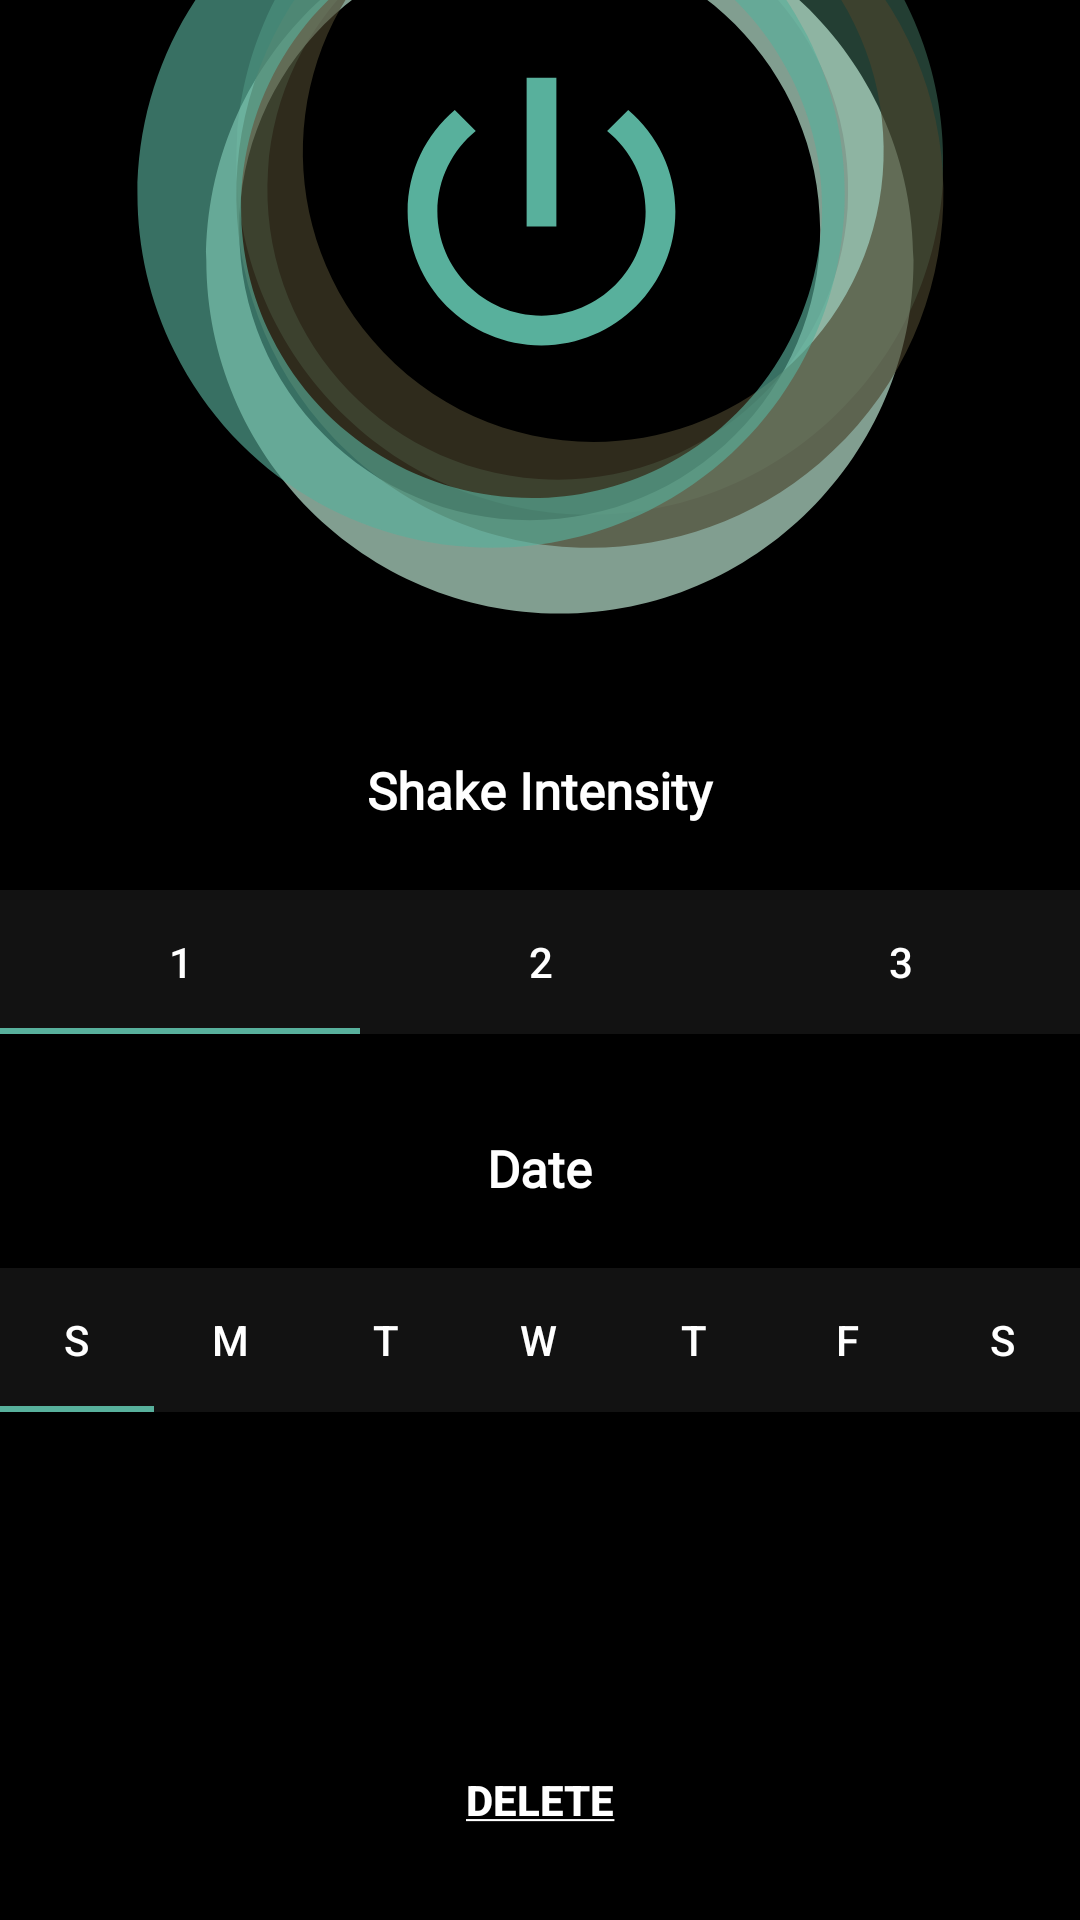

This screen was rendered from an Android layout file. Write that file and the resources it references.
<!-- AndroidManifest.xml: application theme Theme.PhysicalAlarm -->
<!-- res/layout/fragment_alarm_screen.xml -->
<?xml version="1.0" encoding="utf-8"?>
<androidx.constraintlayout.widget.ConstraintLayout xmlns:android="http://schemas.android.com/apk/res/android"
    xmlns:app="http://schemas.android.com/apk/res-auto"
    xmlns:tools="http://schemas.android.com/tools"
    android:clickable="true"
    android:layout_width="match_parent"
    android:background="@color/black"
    android:layout_height="match_parent">

    

    <com.google.android.material.tabs.TabLayout
        android:id="@+id/tabLayout2"
        android:layout_width="match_parent"
        android:layout_height="wrap_content"
        android:background="#121212"
        app:layout_constraintBottom_toBottomOf="parent"
        app:layout_constraintEnd_toEndOf="parent"
        app:layout_constraintHorizontal_bias="0.0"
        app:layout_constraintStart_toStartOf="parent"
        app:layout_constraintTop_toBottomOf="@+id/circle"
        app:layout_constraintVertical_bias="0.206"
        app:tabIconTint="#58B09C"
        app:tabIndicatorColor="#58B09C"
        app:tabTextColor="#FFFFFF">

        <com.google.android.material.tabs.TabItem
            android:id="@+id/shake1"
            android:layout_width="wrap_content"
            android:layout_height="wrap_content"
            android:text="1" />

        <com.google.android.material.tabs.TabItem
            android:id="@+id/shake2"
            android:layout_width="wrap_content"
            android:layout_height="wrap_content"
            android:text="2" />

        <com.google.android.material.tabs.TabItem
            android:id="@+id/shake3"
            android:layout_width="wrap_content"
            android:layout_height="wrap_content"
            android:text="3" />

    </com.google.android.material.tabs.TabLayout>

    <com.google.android.material.tabs.TabLayout
        android:id="@+id/tabLayout1"
        android:layout_width="match_parent"
        android:layout_height="wrap_content"
        android:background="#121212"
        app:layout_constraintBottom_toBottomOf="parent"
        app:layout_constraintEnd_toEndOf="parent"
        app:layout_constraintHorizontal_bias="0.0"
        app:layout_constraintStart_toStartOf="parent"
        app:layout_constraintTop_toBottomOf="@+id/circle"
        app:layout_constraintVertical_bias="0.545"
        app:tabIconTint="#58B09C"
        app:tabIndicatorColor="#58B09C"
        app:tabTextColor="#FFFFFF">

        <com.google.android.material.tabs.TabItem
            android:id="@+id/sun"
            android:layout_width="wrap_content"
            android:layout_height="wrap_content"
            android:text="S" />

        <com.google.android.material.tabs.TabItem
            android:id="@+id/mon"
            android:layout_width="wrap_content"
            android:layout_height="wrap_content"
            android:text="M" />

        <com.google.android.material.tabs.TabItem
            android:id="@+id/tue"
            android:layout_width="wrap_content"
            android:layout_height="wrap_content"
            android:text="T" />

        <com.google.android.material.tabs.TabItem
            android:id="@+id/wed"
            android:layout_width="wrap_content"
            android:layout_height="wrap_content"
            android:text="W" />

        <com.google.android.material.tabs.TabItem
            android:id="@+id/thurs"
            android:layout_width="wrap_content"
            android:layout_height="wrap_content"
            android:text="T" />

        <com.google.android.material.tabs.TabItem
            android:id="@+id/fri"
            android:layout_width="wrap_content"
            android:layout_height="wrap_content"
            android:text="F" />

        <com.google.android.material.tabs.TabItem
            android:id="@+id/sat"
            android:layout_width="wrap_content"
            android:layout_height="wrap_content"
            android:text="S" />

    </com.google.android.material.tabs.TabLayout>

    <ImageView
        android:id="@+id/circle"
        android:layout_width="match_parent"
        android:layout_height="wrap_content"
        android:layout_marginBottom="420dp"
        android:background="@color/black"
        android:src="@drawable/ic_circle_new"
        android:text="@string/hello_blank_fragment"
        app:layout_constraintBottom_toBottomOf="parent"
        app:layout_constraintEnd_toEndOf="parent"
        app:layout_constraintHorizontal_bias="0.496"
        app:layout_constraintStart_toStartOf="parent" />

    <ImageView
        android:id="@+id/power1"
        android:layout_width="124dp"
        android:layout_height="119dp"
        android:src="@drawable/ic_baseline_power_settings_new_24"
        android:visibility="visible"
        app:layout_constraintBottom_toBottomOf="@+id/circle"
        app:layout_constraintEnd_toEndOf="@+id/circle"
        app:layout_constraintHorizontal_bias="0.501"
        app:layout_constraintStart_toStartOf="@+id/circle"
        app:layout_constraintTop_toTopOf="@+id/circle"
        app:layout_constraintVertical_bias="0.502" />

    <ImageView
        android:id="@+id/power2"
        android:layout_width="124dp"
        android:layout_height="119dp"
        android:src="@drawable/ic_baseline_power_settings_new_off_24"
        android:visibility="visible"
        app:layout_constraintBottom_toBottomOf="@+id/circle"
        app:layout_constraintEnd_toEndOf="@+id/circle"
        app:layout_constraintHorizontal_bias="0.501"
        app:layout_constraintStart_toStartOf="@+id/circle"
        app:layout_constraintTop_toTopOf="@+id/circle" />

    <Button
        android:id="@+id/powerbutton"
        android:layout_width="124dp"
        android:layout_height="120dp"
        android:alpha="0"
        app:layout_constraintBottom_toBottomOf="@+id/power1"
        app:layout_constraintEnd_toEndOf="@+id/power1"
        app:layout_constraintHorizontal_bias="1.0"
        app:layout_constraintStart_toStartOf="@+id/power1"
        app:layout_constraintTop_toTopOf="@+id/power1"
        app:layout_constraintVertical_bias="0.0" />

    <TextView
        android:id="@+id/textView5"
        android:layout_width="256dp"
        android:layout_height="45dp"
        android:fontFamily="@font/quicksand"
        android:text="Shake Intensity"
        android:textAlignment="center"
        android:textAllCaps="false"
        android:textColor="#FFFFFF"
        android:textSize="17sp"
        android:textStyle="bold"
        android:visibility="visible"
        app:layout_constraintBottom_toBottomOf="parent"
        app:layout_constraintEnd_toEndOf="parent"
        app:layout_constraintHorizontal_bias="0.496"
        app:layout_constraintStart_toStartOf="parent"
        app:layout_constraintTop_toBottomOf="@+id/circle"
        app:layout_constraintVertical_bias="0.085" />

    <TextView
        android:id="@+id/Date"
        android:layout_width="256dp"
        android:layout_height="45dp"
        android:fontFamily="@font/quicksand"
        android:text="Date"
        android:textAlignment="center"
        android:textAllCaps="false"
        android:textColor="#FFFFFF"
        android:textSize="17sp"
        android:textStyle="bold"
        android:visibility="visible"
        app:layout_constraintBottom_toBottomOf="parent"
        app:layout_constraintEnd_toEndOf="parent"
        app:layout_constraintHorizontal_bias="0.496"
        app:layout_constraintStart_toStartOf="parent"
        app:layout_constraintTop_toBottomOf="@+id/circle"
        app:layout_constraintVertical_bias="0.421" />

    <Button
        android:id="@+id/delete"
        android:layout_width="wrap_content"
        android:layout_height="wrap_content"
        android:layout_marginBottom="16dp"
        android:backgroundTint="#000000"
        android:text="@string/delete"
        android:textAlignment="center"
        android:textColor="@color/white"
        android:textStyle="bold"
        app:layout_constraintBottom_toBottomOf="parent"
        app:layout_constraintEnd_toEndOf="parent"
        app:layout_constraintStart_toStartOf="parent" />

</androidx.constraintlayout.widget.ConstraintLayout>
<!-- resources referenced by this layout -->
<resources>
  <!-- drawable ic_baseline_power_settings_new_24 (drawable) -->
  <vector android:height="24dp" android:tint="#58B09C"
      android:viewportHeight="24" android:viewportWidth="24"
      android:width="24dp" xmlns:android="http://schemas.android.com/apk/res/android">
      <path android:fillColor="@color/white" android:pathData="M13,3h-2v10h2L13,3zM17.83,5.17l-1.42,1.42C17.99,7.86 19,9.81 19,12c0,3.87 -3.13,7 -7,7s-7,-3.13 -7,-7c0,-2.19 1.01,-4.14 2.58,-5.42L6.17,5.17C4.23,6.82 3,9.26 3,12c0,4.97 4.03,9 9,9s9,-4.03 9,-9c0,-2.74 -1.23,-5.18 -3.17,-6.83z"/>
  </vector>
  <!-- drawable ic_circle_new: vector/xml drawable (drawable, 3158 chars, omitted) -->
  <string name="delete"><u>DELETE</u></string>
  <string name="hello_blank_fragment">Hello blank fragment</string>
  <style name="Theme.PhysicalAlarm" parent="Theme.MaterialComponents.DayNight.DarkActionBar">
          
          <item name="colorPrimary">@color/purple_500</item>
          <item name="colorPrimaryVariant">@color/purple_700</item>
          <item name="colorOnPrimary">@color/white</item>
          
          <item name="colorSecondary">@color/teal_200</item>
          <item name="colorSecondaryVariant">@color/teal_700</item>
          <item name="colorOnSecondary">@color/black</item>
          
          <item name="android:statusBarColor" tools:targetApi="l">?attr/colorPrimaryVariant</item>
          
      </style>
  <!-- not gathered from this repository: default colours our renderer supplied (Android Studio template values) -->
  <color name="purple_500">#FF6200EE</color>
  <color name="purple_700">#FF3700B3</color>
  <color name="teal_200">#FF03DAC5</color>
  <color name="teal_700">#FF018786</color>
  <color name="black">#FF000000</color>
  <color name="white">#FFFFFFFF</color>
</resources>
